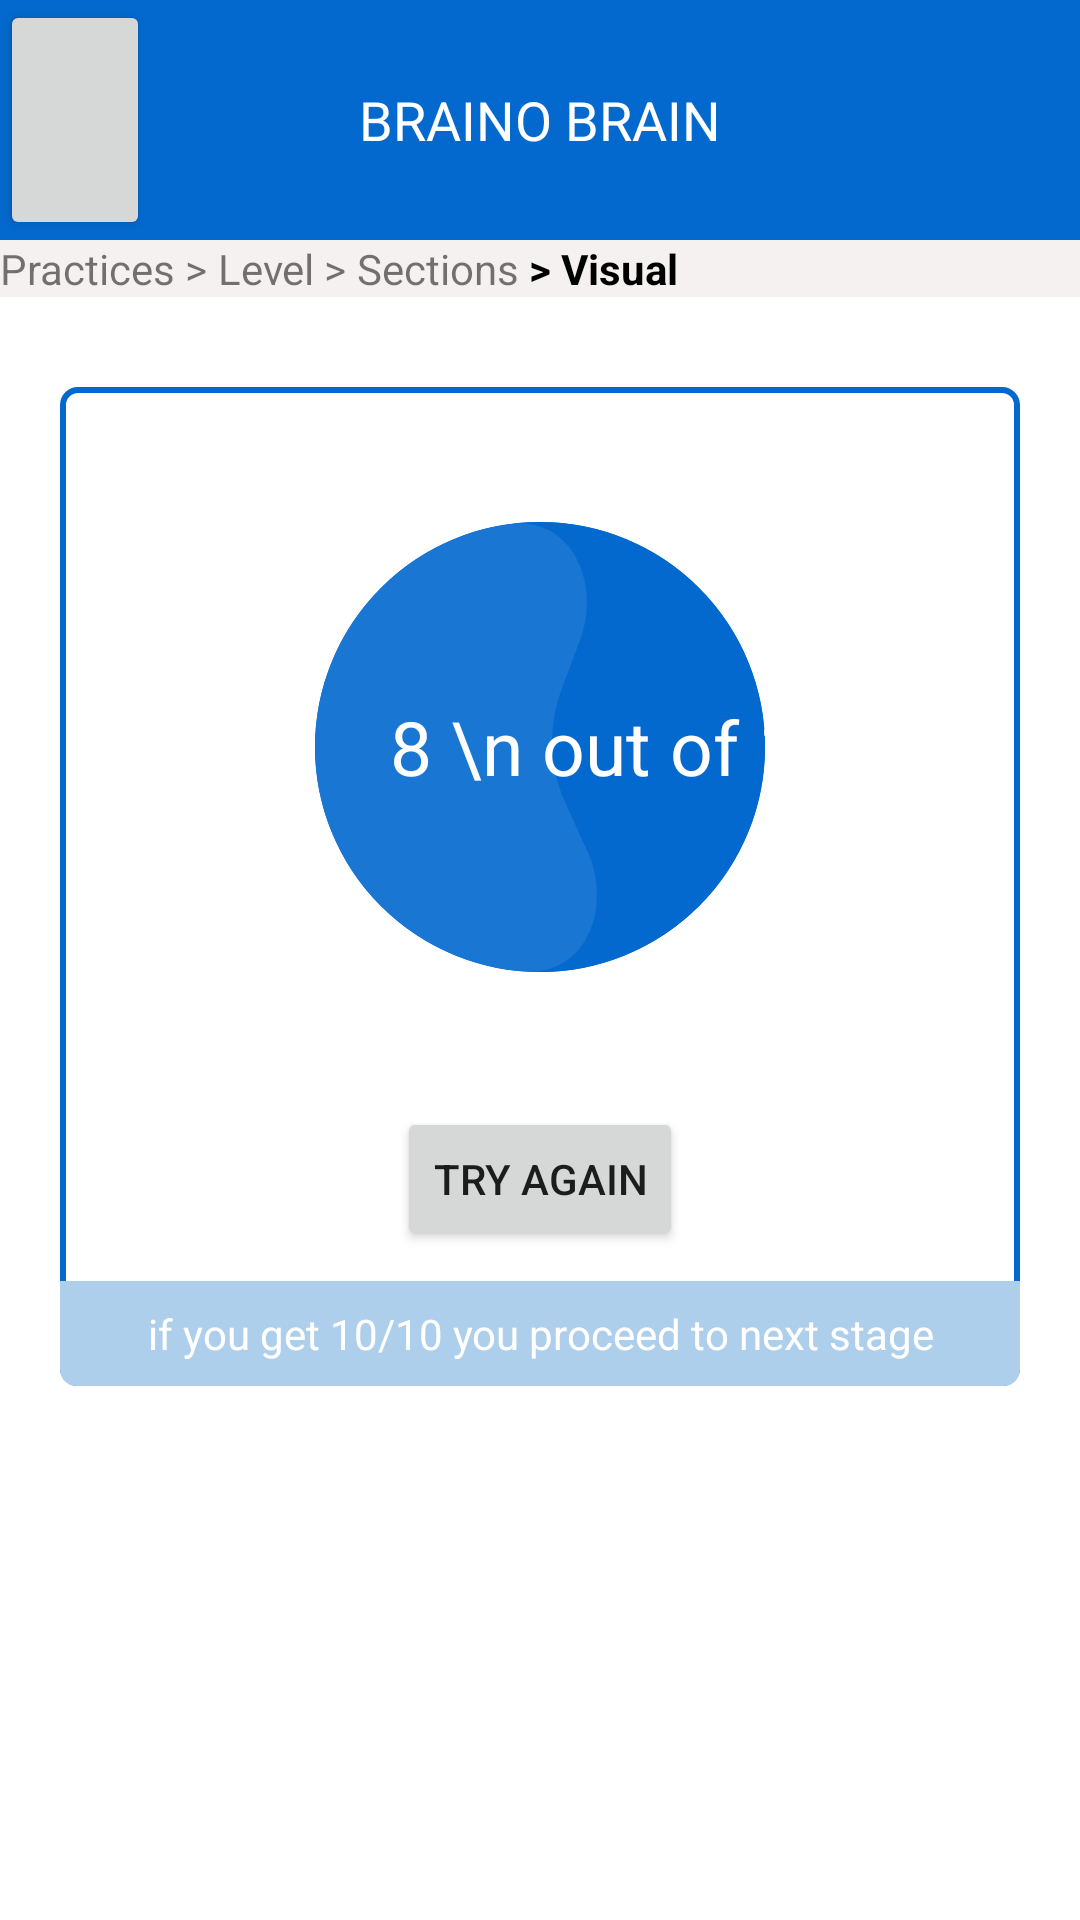

Produce the Android XML layout that renders to this screen, including the resource entries it uses.
<!-- AndroidManifest.xml: application theme Theme.BrainOBrain -->
<!-- res/layout/activity_score.xml -->
<?xml version="1.0" encoding="utf-8"?>
<RelativeLayout xmlns:android="http://schemas.android.com/apk/res/android"
    xmlns:app="http://schemas.android.com/apk/res-auto"
    xmlns:tools="http://schemas.android.com/tools"
    android:layout_width="match_parent"
    android:layout_height="match_parent"
    tools:context=".ScoreActivity">

    <LinearLayout
        android:layout_width="match_parent"
        android:layout_height="wrap_content"
        android:orientation="vertical"
        >



    <RelativeLayout
        android:layout_width="match_parent"
        android:layout_height="80dp"
        android:background="@drawable/border1">


        <TextView
            android:id="@+id/tvTitlelogo"
            android:layout_width="match_parent"
            android:layout_height="match_parent"
            android:gravity="center_vertical|center_horizontal"
            android:padding="10dp"
            android:text="BRAINO BRAIN"
            android:textColor="@color/white"
            android:textSize="18dp" />


        <Button
            android:id="@+id/btnMenu"
            android:layout_width="50dp"
            android:layout_height="match_parent"
            android:layout_alignParentStart="true"
            android:drawableEnd="@drawable/ic_baseline_arrow_back_"
            android:gravity="center_vertical" />


    </RelativeLayout>

    <LinearLayout
        android:id="@+id/llprclevelsectionsvisual2"
        android:layout_width="match_parent"
        android:layout_height="wrap_content"
        android:background="#F6F1F1"
        android:orientation="horizontal">

        <TextView
            android:layout_width="wrap_content"
            android:layout_height="wrap_content"
            android:text="Practices >">
        </TextView>
        <TextView
            android:layout_width="wrap_content"
            android:layout_height="wrap_content"
            android:text=" Level >">
        </TextView>
        <TextView
            android:layout_width="wrap_content"
            android:layout_height="wrap_content"
            android:text=" Sections">
        </TextView>
        <TextView
            android:layout_width="wrap_content"
            android:layout_height="wrap_content"
            android:text=" > Visual"
            android:textStyle="bold"
            android:textColor="@color/black">
        </TextView>
    </LinearLayout>

    <LinearLayout
        android:layout_width="match_parent"
        android:layout_height="wrap_content"
        android:layout_below="@+id/llprclevelsectionsvisual2"
        android:layout_marginStart="20dp"
        android:layout_marginTop="30dp"
        android:layout_marginEnd="20dp"
        android:background="@drawable/border6"
        android:orientation="vertical">

        <RelativeLayout
            android:layout_width="match_parent"
            android:layout_height="wrap_content"
            android:layout_marginTop="30dp">
            <ImageView
                android:id="@+id/blucircle"
                android:layout_width="150dp"
                android:layout_height="150dp"
                android:layout_centerInParent="true"
                android:layout_gravity="center_horizontal"
                android:layout_marginTop="30dp"
                android:background="@drawable/border9"
                android:src="@drawable/ic_score_bg" />

            <TextView
                android:id="@+id/txt8"
                android:layout_width="wrap_content"
                android:layout_height="wrap_content"
                android:layout_centerInParent="true"
                android:text="        8 \n out of 10"
                android:textColor="@color/white"
                android:textSize="25dp" />


        </RelativeLayout>



        <Button
            android:layout_width="wrap_content"
            android:layout_height="wrap_content"
            android:layout_gravity="center_horizontal"
            android:layout_marginTop="30dp"
            android:text="Try Again" />

        <TextView
            android:layout_width="match_parent"
            android:layout_height="wrap_content"
            android:layout_marginTop="10dp"
            android:paddingVertical="8dp"
            android:text="if you get 10/10 you proceed to next stage"
            android:textAlignment="center"
            android:background="@drawable/border10"
            android:textColor="@color/white"/>




    </LinearLayout>

    </LinearLayout>


</RelativeLayout>
<!-- resources referenced by this layout -->
<resources>
  <color name="black">#FF000000</color>
  <color name="white">#FFFFFFFF</color>
  <!-- drawable border1 (drawable) -->
  <?xml version="1.0" encoding="utf-8"?>
  <shape xmlns:android="http://schemas.android.com/apk/res/android">
  
  
  
  
      <solid
          android:color="@color/primaryColor">
      </solid>
  
  </shape>
  <!-- drawable border10 (drawable) -->
  <?xml version="1.0" encoding="utf-8"?>
  <shape xmlns:android="http://schemas.android.com/apk/res/android">
  
      <stroke
          android:width="1dp"
          android:color="#adcfec"/>
      <solid
          android:color="#adcfec"/>
      <corners
          android:bottomLeftRadius="5dp"
          android:bottomRightRadius="5dp"/>
  
  </shape>
  <!-- drawable border6 (drawable) -->
  <?xml version="1.0" encoding="utf-8"?>
  <shape xmlns:android="http://schemas.android.com/apk/res/android">
  
      <corners
          android:radius="5dp">
      </corners>
  
      <stroke
          android:width="2dp"
          android:color="@color/primaryColor">
      </stroke>
  
  </shape>
  <!-- drawable border9 (drawable) -->
  <?xml version="1.0" encoding="utf-8"?>
  <shape xmlns:android="http://schemas.android.com/apk/res/android">
  
      <corners
          android:radius="400dp"/>
      <stroke
          android:color="@color/primaryColor"
          android:width="1dp"/>
  </shape>
  <!-- drawable ic_score_bg (drawable) -->
  <vector xmlns:android="http://schemas.android.com/apk/res/android"
      android:width="150dp"
      android:height="150dp"
      android:viewportWidth="150"
      android:viewportHeight="150">
    <path
        android:pathData="M75,75m-75,0a75,75 0,1 1,150 0a75,75 0,1 1,-150 0"
        android:fillColor="#0369CE"/>
    <path
        android:pathData="M88.4,39.24C95.53,20.2 85.26,-2.03 65.1,0.66C52.88,2.28 41.24,6.9 31.23,14.1C21.21,21.3 13.13,30.86 7.69,41.93C2.25,52.99 -0.38,65.24 0.04,77.56C0.47,89.89 3.92,101.92 10.1,112.59C16.28,123.27 25,132.25 35.49,138.75C45.97,145.24 57.89,149.06 70.2,149.85C90.49,151.15 99.23,128.27 90.81,109.76L83.57,93.85C78.08,81.78 77.61,68.02 82.27,55.61L88.4,39.24Z"
        android:fillColor="#ffffff"
        android:fillAlpha="0.09"/>
  </vector>
  <style name="Theme.BrainOBrain" parent="Theme.MaterialComponents.DayNight.NoActionBar">
          
          <item name="colorPrimary">@color/purple_500</item>
          <item name="colorPrimaryVariant">@color/purple_700</item>
          <item name="colorOnPrimary">@color/white</item>
          
          <item name="colorSecondary">@color/purple_700</item>
          <item name="colorSecondaryVariant">@color/purple_700</item>
          <item name="colorOnSecondary">@color/black</item>
          <item name="android:forceDarkAllowed" tools:targetApi="q">false</item>
  
          
          <item name="android:statusBarColor" tools:targetApi="l">?attr/colorPrimaryVariant</item>
          
      </style>
  <color name="primaryColor">#0369ce</color>
  <color name="purple_500">#0369ce</color>
  <color name="purple_700">#0369ce</color>
</resources>
